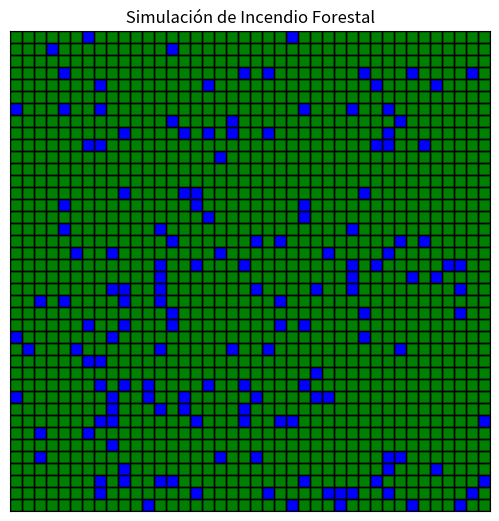

The matplotlib source for this figure:
import numpy as np
import matplotlib.pyplot as plt
from matplotlib import colors, patches
import matplotlib.animation as animation

# Definición de estados
NORMAL = 0     # Árbol normal (verde)
INCENDIADO = 1 # Árbol en llamas (rojo)
QUEMADO = 2    # Árbol quemado (negro)
HUMEDO = 3     # Árbol húmedo (azul)

# Tamaño del bosque (40x40 celdas)
FILAS, COLS = 40, 40

# Tamaño de cada celda en píxeles
TAM_CELDA = 20

# Probabilidades debido a agentes externos
PROB_incendio = 0.9
PROB_HUMEDAD = 0.10
PROB_SECADO = 0.10

# Variables globales para control
running = False  # Estado de la simulación

def crear_bosque():
    """Inicializa el bosque con árboles normales y algunos húmedos"""
    bosque = np.zeros((FILAS, COLS), dtype=int)
    
    # Distribución inicial de árboles húmedos
    # "fil" variable que represente el indice de las filas y "col" de la columnas
    for fil in range(FILAS):
        for col in range(COLS):
            #Los puntos de árboles húmedos con random random() es una función que devuelve un número flotante aleatorio en el rango [0.0, 1.0)
            if np.random.random() < PROB_HUMEDAD:
                bosque[fil, col] = HUMEDO  # posicicón de Arboles húmedos
            else:
                bosque[fil, col] = NORMAL
                
    return bosque

def actualizar_bosque(bosque):
    """Aplica las reglas del autómata celular"""
    if not running:
        return bosque  # Pausa la simulación
        
    nuevo_bosque = bosque.copy()
    #  comenzamos evaluar los estados de las celdas 
    for fil in range(FILAS):
        for col in range(COLS):
            estado_actual = bosque[fil, col]
            
            # 1 condición. Árbol INCENDIADO se convierte en QUEMADO
            if estado_actual == INCENDIADO:
                nuevo_bosque[fil, col] = QUEMADO
            
            # 2 condición. Árbol NORMAL que puede incendiarse
            elif estado_actual == NORMAL:
                vecinos_incendiados = 0 # Creamos un contador para los vecinos
                for desf in [-1, 0, 1]:  # Cambio de fila y columna
                    for desc in [-1, 0, 1]:
                        if desf == 0 and desc == 0: # Omitimos la celda que estamos procesando
                            continue
                        # Calculamos la posisición del vecino recorriendo las filas y columnas de alado
                        nfil, ncol = fil + desf, col + desc
                        if 0 <= nfil < FILAS and 0 <= ncol < COLS:
                            if bosque[nfil, ncol] == INCENDIADO:
                                vecinos_incendiados += 1
                
                if vecinos_incendiados > 0 and np.random.random() < PROB_incendio:
                    nuevo_bosque[fil, col] = INCENDIADO
            
            # 3 condición. Árbol HUMEDO puede secarse
            elif estado_actual == HUMEDO:
                if np.random.random() < PROB_SECADO:
                    nuevo_bosque[fil, col] = NORMAL
    
    return nuevo_bosque

# Configuración de la visualización
colomap = colors.ListedColormap(['green', 'red', 'black', 'blue']) # mapas de colores a usar
norm = colors.BoundaryNorm([0, 1, 2, 3, 4], colomap.N) # relación de colores  con numero y cantidad de colores 
etiquetas = ['Normal', 'Incendiado', 'Quemado', 'Húmedo'] # Relación  de colores con su etiqueta

# CÁLCULO DEL TAMAÑO DE LA FIGURA
DPI = 150 #Resolución porpugada
#tamañode la celda teniendo en cuenta tamañodelacelda
ancho_pulgadas = COLS * TAM_CELDA / DPI
alto_pulgadas = FILAS * TAM_CELDA / DPI

# Crear figura,en el tamaño calculado y el eje
fig, ax = plt.subplots(figsize=(ancho_pulgadas, alto_pulgadas))
bosque = crear_bosque()  # genera lamatriz de datos iniciales

# Mostrar la imagen con interpolación 'nearest' para mantener los píxeles nítidos
# imshow : que conviete la matriz en imagen coloreada,interpolation='nearest': Evita el suavizado, manteniendo bordes nítidos 
# con configuración de colores definidos en colomapy norm
imnear = ax.imshow(bosque, cmap=colomap, norm=norm, animated=True, interpolation='nearest')

# Usar Rectángulos para bordes visibles
for i in range(FILAS):
    for j in range(COLS): #despuesde recorer la matriz utilizamos patches.recta para crearuna cuadriculavisible
        recta = patches.Rectangle((j - 0.5, i - 0.5), #esquinainferiror izquierda
                                   1, #ancho
                                   1, #alto
                                linewidth=1, #Grosor delinea 
                                edgecolor='black', #color de borde 
                               facecolor='none') #rellenotransparente
        ax.add_patch(recta)

# Ocultar los ticks principales elimina las los numeros y marcas de los ejes 
ax.set_xticks([])
ax.set_yticks([])
# Texto descriptivo de la simulación
ax.set_title(" Simulación de Incendio Forestal ")

# Función para manejar clics del ratón

def comclick(event): # objeto que contiene la información del clic
    if event.inaxes == ax and event.button == 1:  # parte y si se uso el botón del Clic izquierdo
        fil, col = int(event.xdata), int(event.ydata) #coordenadas del clic
        if 0 <= col < COLS and 0 <= fil < FILAS: # verifica que sea dentro de la matriz
            bosque[col, fil ] = INCENDIADO  # actualiza el estado en la matriz
            imnear.set_array(bosque)   #actualiza el obejto de imagen  en la visualización
            fig.canvas.draw_idle()     # en lafigura se progrma un redibujo en el siclo de eventos

# Función para manejar teclado
def llaveenc(event):    # Define la función para tecla
    global running      # Accedemos a la variable global 'running' para modificarla
    if event.key == ' ':  #propiedadcon elcaracter delateclapresionada
        running = not running  # Alternar estado con barra espaciadora debido notoperador booleano invertidor
        
# Conectar eventos
fig.canvas.mpl_connect('button_press_event', comclick) #accede al liefigura, vincula event ,el tipo de event , funcion manejadora  
fig.canvas.mpl_connect('key_press_event', llaveenc) # evento  de tecla y función maneja

# Función de animación
def Animación(frame): # numero de fotogramas actual def por funcanimatión
    global bosque     # modifica la matriz
    bosque = actualizar_bosque(bosque) # llama a lacondiciones para actualizar 
    imnear.set_array(bosque)     # Actualiza la imagen de la matriz
    return imnear,   #Elemet actualizar para la tupla

# Crear animación, usamos la clase con la que temos la figura del objeto(fig), Animación función de actualización
# frame numero de fotogramas, interval tiempo entre fotogramas (ms), blit redibuja laspartes cambiadas 
Anima = animation.FuncAnimation(fig, Animación, frames=100, interval=500, blit=True)

# Ajustar márgenes para eliminar espacios en blanco
plt.tight_layout(pad=0) #Ajustar los espacios entre elementos tigt(función que evita solapamientos), parametro espacioadicional
#Ajusta manualmente la psosición y el tamaño en lascuatro direcciones
plt.subplots_adjust(left=0.05, right=0.95, top=0.95, bottom=0.05)
#Muestra laventana con la figura Show ejecuta el resultado final de los ajustes
plt.show()
